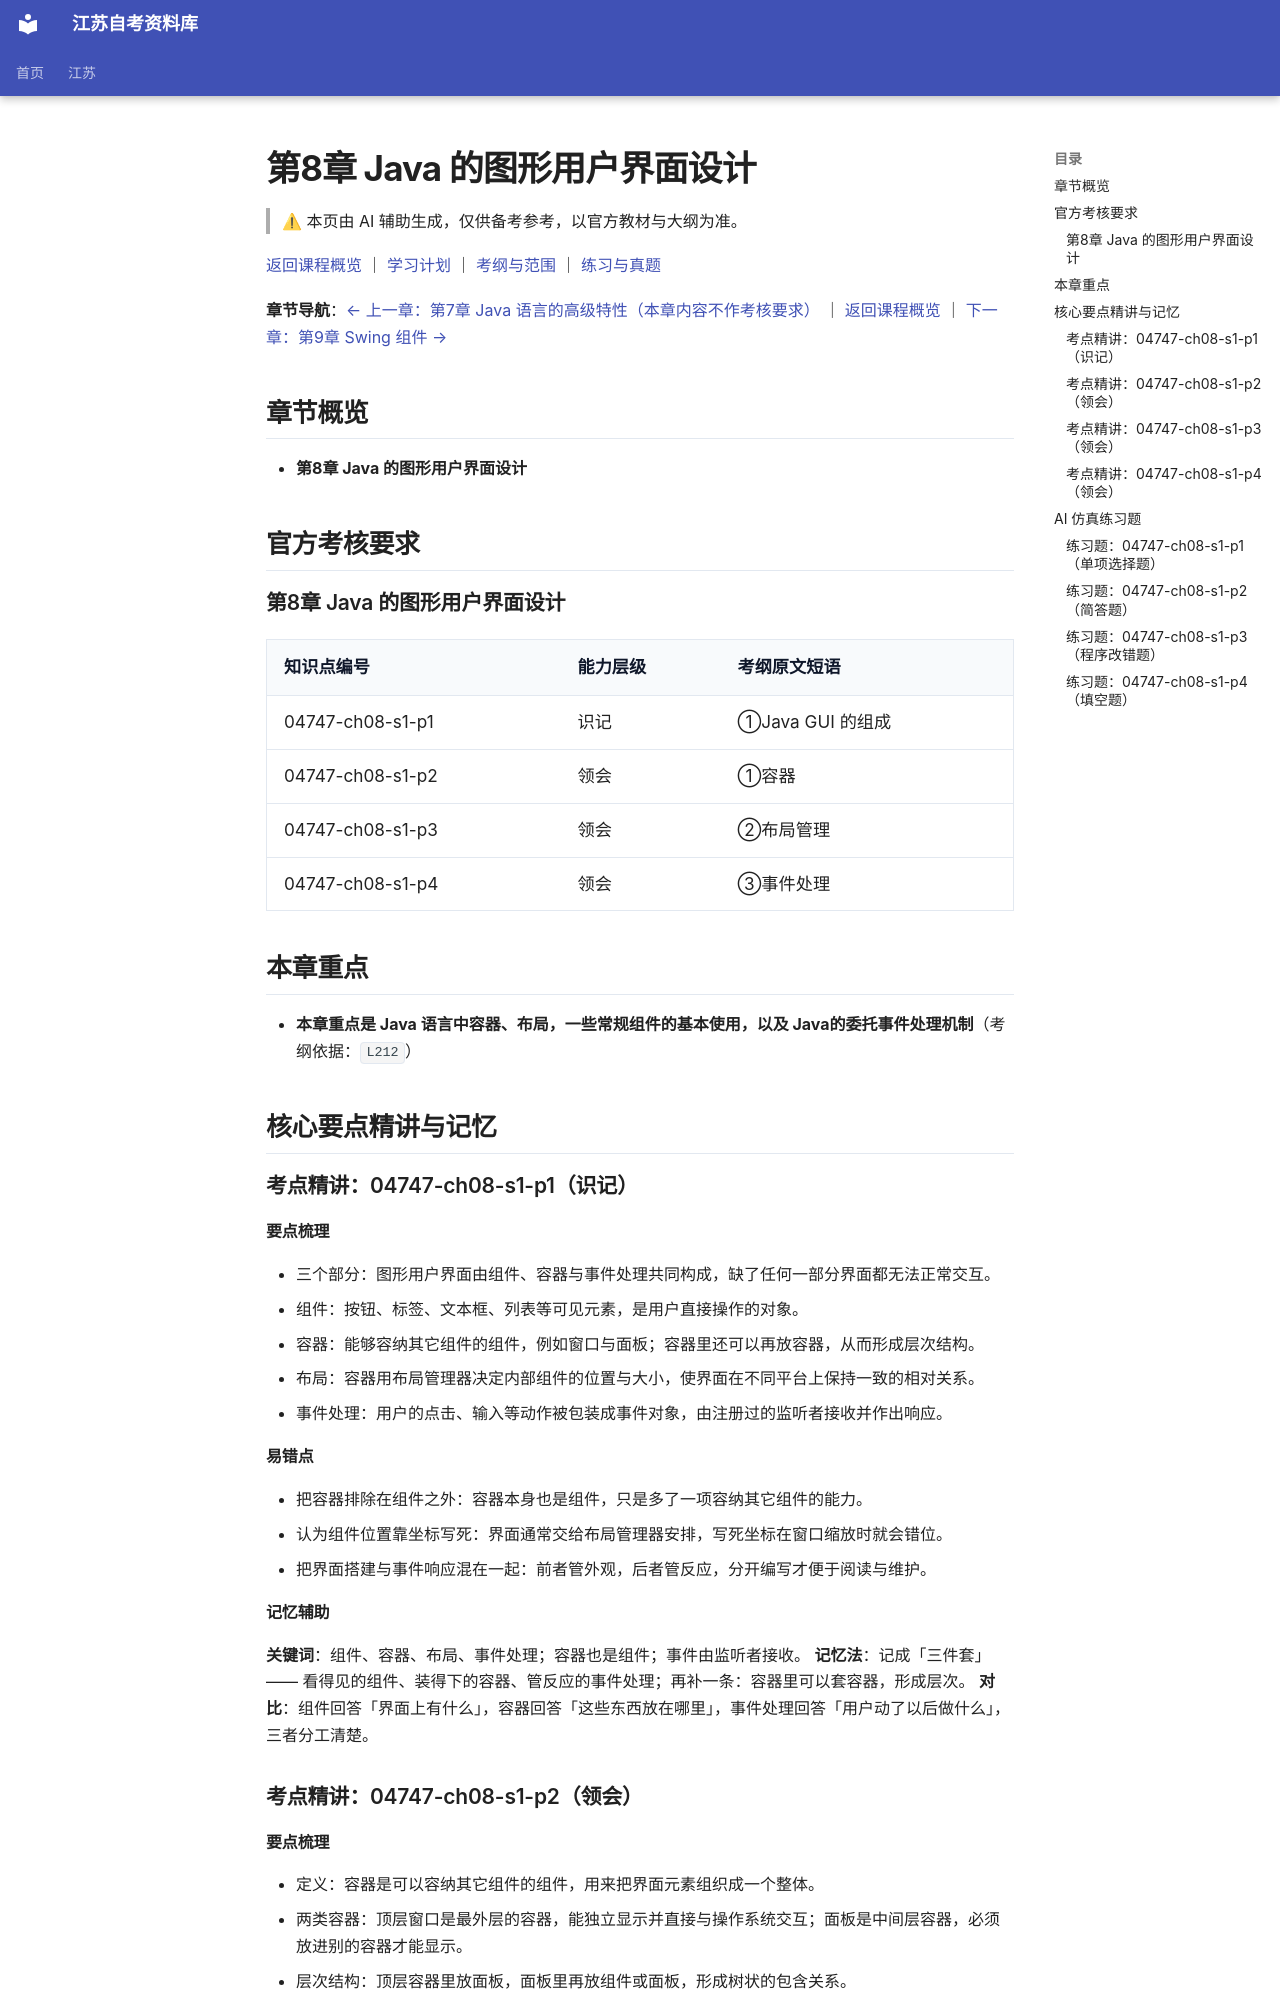

repository: SuperCatQR/jiangsu-zikao-aio · page: jiangsu/courses/04747/knowledge/08-ch08/index.html · generator: mkdocs

<!-- generated by scripts/build-course-content.py; do not edit -->
# 第8章 Java 的图形用户界面设计

> ⚠ 本页由 AI 辅助生成，仅供备考参考，以官方教材与大纲为准。

[返回课程概览](../index.md) ｜ [学习计划](../plan.md) ｜ [考纲与范围](../syllabus.md) ｜ [练习与真题](../practice.md)

**章节导航**：[← 上一章：第7章 Java 语言的高级特性（本章内容不作考核要求）](07-ch07.md) ｜ [返回课程概览](../index.md) ｜ [下一章：第9章 Swing 组件 →](09-ch09.md)

## 章节概览

- **第8章 Java 的图形用户界面设计**

## 官方考核要求

### 第8章 Java 的图形用户界面设计

| 知识点编号 | 能力层级 | 考纲原文短语 |
| --- | --- | --- |
| 04747-ch08-s1-p1 | 识记 | ①Java GUI 的组成 |
| 04747-ch08-s1-p2 | 领会 | ①容器 |
| 04747-ch08-s1-p3 | 领会 | ②布局管理 |
| 04747-ch08-s1-p4 | 领会 | ③事件处理 |

## 本章重点

- **本章重点是 Java 语言中容器、布局，一些常规组件的基本使用，以及 Java的委托事件处理机制**（考纲依据：`L212`）

## 核心要点精讲与记忆

### 考点精讲：04747-ch08-s1-p1（识记）

#### 要点梳理
- 三个部分：图形用户界面由组件、容器与事件处理共同构成，缺了任何一部分界面都无法正常交互。
- 组件：按钮、标签、文本框、列表等可见元素，是用户直接操作的对象。
- 容器：能够容纳其它组件的组件，例如窗口与面板；容器里还可以再放容器，从而形成层次结构。
- 布局：容器用布局管理器决定内部组件的位置与大小，使界面在不同平台上保持一致的相对关系。
- 事件处理：用户的点击、输入等动作被包装成事件对象，由注册过的监听者接收并作出响应。
#### 易错点
- 把容器排除在组件之外：容器本身也是组件，只是多了一项容纳其它组件的能力。
- 认为组件位置靠坐标写死：界面通常交给布局管理器安排，写死坐标在窗口缩放时就会错位。
- 把界面搭建与事件响应混在一起：前者管外观，后者管反应，分开编写才便于阅读与维护。

<!-- ai-block 04747-ch08-s1-p1/explain | generator=agent/explain_point.v1 | evidence_refs=syllabus:04747#L204 | review_state=machine_draft -->

#### 记忆辅助

**关键词**：组件、容器、布局、事件处理；容器也是组件；事件由监听者接收。
**记忆法**：记成「三件套」—— 看得见的组件、装得下的容器、管反应的事件处理；再补一条：容器里可以套容器，形成层次。
**对比**：组件回答「界面上有什么」，容器回答「这些东西放在哪里」，事件处理回答「用户动了以后做什么」，三者分工清楚。

<!-- ai-block 04747-ch08-s1-p1/memorize | generator=agent/memorize_point.v1 | evidence_refs=syllabus:04747#L204 | review_state=machine_draft -->

### 考点精讲：04747-ch08-s1-p2（领会）

#### 要点梳理
- 定义：容器是可以容纳其它组件的组件，用来把界面元素组织成一个整体。
- 两类容器：顶层窗口是最外层的容器，能独立显示并直接与操作系统交互；面板是中间层容器，必须放进别的容器才能显示。
- 层次结构：顶层容器里放面板，面板里再放组件或面板，形成树状的包含关系。
- 添加组件：把组件加入容器时通常指定一个区域，最终摆放方式由该容器所用的布局管理器决定。
- 作用：容器把界面分区，使复杂界面可以分块搭建，也让布局与事件处理能够按区域分别设置。
#### 易错点
- 把面板直接显示出来：面板不是顶层容器，必须被加入窗口或另一个面板之后才会出现在界面上。
- 认为容器只能装组件、不能再装容器：容器允许嵌套，面板里再放面板是搭建复杂界面的常用手段。
- 忽略容器的布局管理器：组件加入之后的位置取决于该容器的布局管理器，而不是添加的先后顺序。

<!-- ai-block 04747-ch08-s1-p2/explain | generator=agent/explain_point.v1 | evidence_refs=syllabus:04747#L208 | review_state=machine_draft -->

#### 记忆辅助

**关键词**：能装别的组件；顶层容器与中间层容器；可以嵌套；摆放由布局管理器决定。
**记忆法**：记成「大大小小套盒子」—— 窗口是最外面的大盒子，面板是小盒子，小盒子里还能再放更小的盒子。
**对比**：顶层容器能独立显示并直接与系统交互，中间层容器必须挂在别的容器里；前者是窗口，后者是面板。

<!-- ai-block 04747-ch08-s1-p2/memorize | generator=agent/memorize_point.v1 | evidence_refs=syllabus:04747#L208 | review_state=machine_draft -->

### 考点精讲：04747-ch08-s1-p3（领会）
